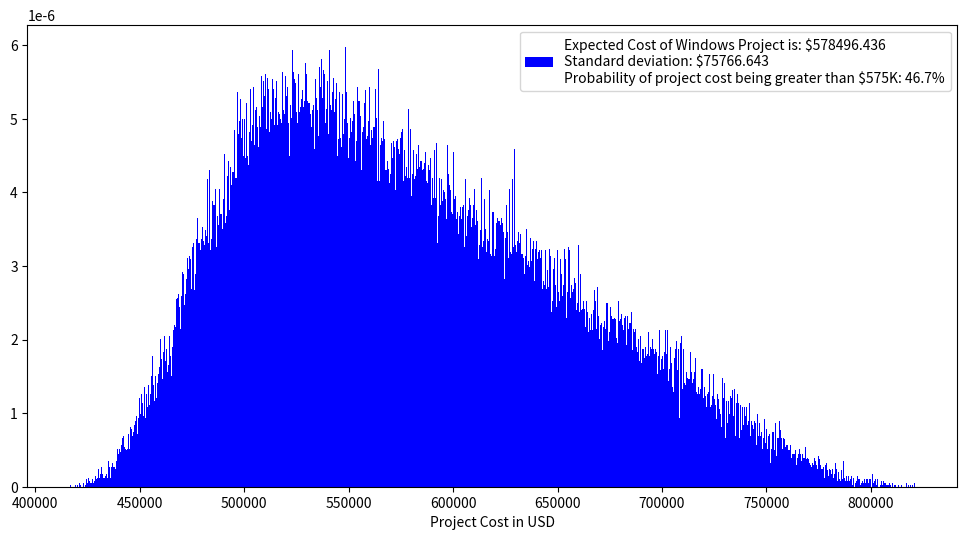
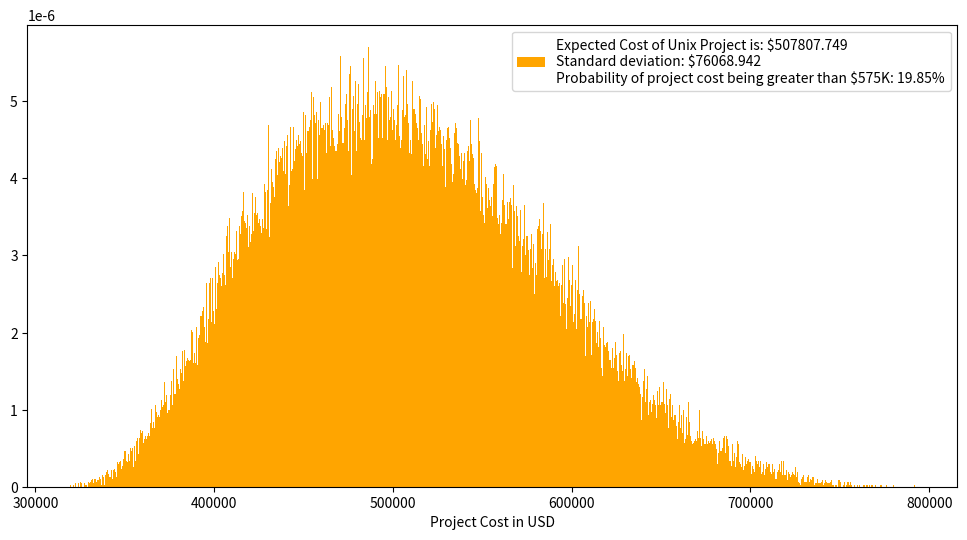

Write Python code to recreate these figures, in order.
'''
ENCE 662: Introduction to Project Management
Assignment 2

[redacted]
[redacted]

Comments have been included wherever necessary

The output produces 2 GUI graph windows containing the results
'''

#Importing libraries
import numpy as np
import statistics
from matplotlib import pyplot

#Setting the graph figure (GUI) size
pyplot.rcParams["figure.figsize"] = (12,6)


def Windows():                                                          #Create a function for Windows project
    ProjectCost=[]                                                      #Declare an empty list
    j=0                                                                 #Declare a count variable

    for i in range (100000):                                            #For loop to run 100,000 simulations
        HardwareCost = np.random.triangular(150000,175000,250000)       #Random Triangular Distribution value for Hardware Cost
        SoftwareCost = np.random.triangular(250000,300000,580000)       #Random Triangular Distribution value for Software upgrade Cost
        EmpTrainCost = np.random.triangular(5000,10000,15000)           #Random Triangular Distribution value for Employee Training Cost
        sum = HardwareCost + SoftwareCost + EmpTrainCost                #Expected project cost for one particular iteration

        if sum > 575000:                                                #Conditional statement for part 2
          j=j+1                                                         #Increase count if a value in the list is more than $575,000

        ProjectCost.append(sum)                                         #Appending the list containing 100,000 sampled project costs.

    mean = statistics.mean(ProjectCost)                                 #Taking the mean of those 100,000 sampled costs
    stdev = statistics.stdev(ProjectCost)                               #Standard deviation of the sampled Project Cost
    probability = j/1000                                                #Probability that a value in the list is more than $575,000

    #Plotting the graph of the triangular distribution
    pyplot.figure(), pyplot.hist(ProjectCost,bins = 1000, density=True, color="blue", label = "Expected Cost of Windows Project is: $" + str(round(mean,3))+ "\nStandard deviation: $"+ str(round(stdev,3))+"\nProbability of project cost being greater than $575K: "+str(round(probability,2))+"%")
    pyplot.legend(loc="upper right")
    pyplot.xlabel("Project Cost in USD")

'''
The comments will be the same for this function becuase the exact same programming logic
has been applied to find the results for the Unix project as well.
'''

def Unix():
    ProjectCost=[]
    j=0
    for i in range (100000):
        HardwareCost = np.random.triangular(70000,100000,275000)
        SoftwareCost = np.random.triangular(225000,300000,515000)
        EmpTrainCost = np.random.triangular(10000,11000,17500)
        sum = HardwareCost + SoftwareCost + EmpTrainCost
        ProjectCost.append(sum)
        if sum > 575000:
          j=j+1
    mean = statistics.mean(ProjectCost)
    stdev = statistics.stdev(ProjectCost)
    probability = j/1000
    pyplot.figure(), pyplot.hist(ProjectCost,bins = 1000, density=True, color="orange", label = "Expected Cost of Unix Project is: $" + str(round(mean,3))+ "\nStandard deviation: $"+ str(round(stdev,3))+"\nProbability of project cost being greater than $575K: "+str(round(probability,2))+"%")
    pyplot.legend(loc="upper right")
    pyplot.xlabel("Project Cost in USD")
    pyplot.show()

#Calling the function to execute the respective code and get the results
Windows()
Unix()
